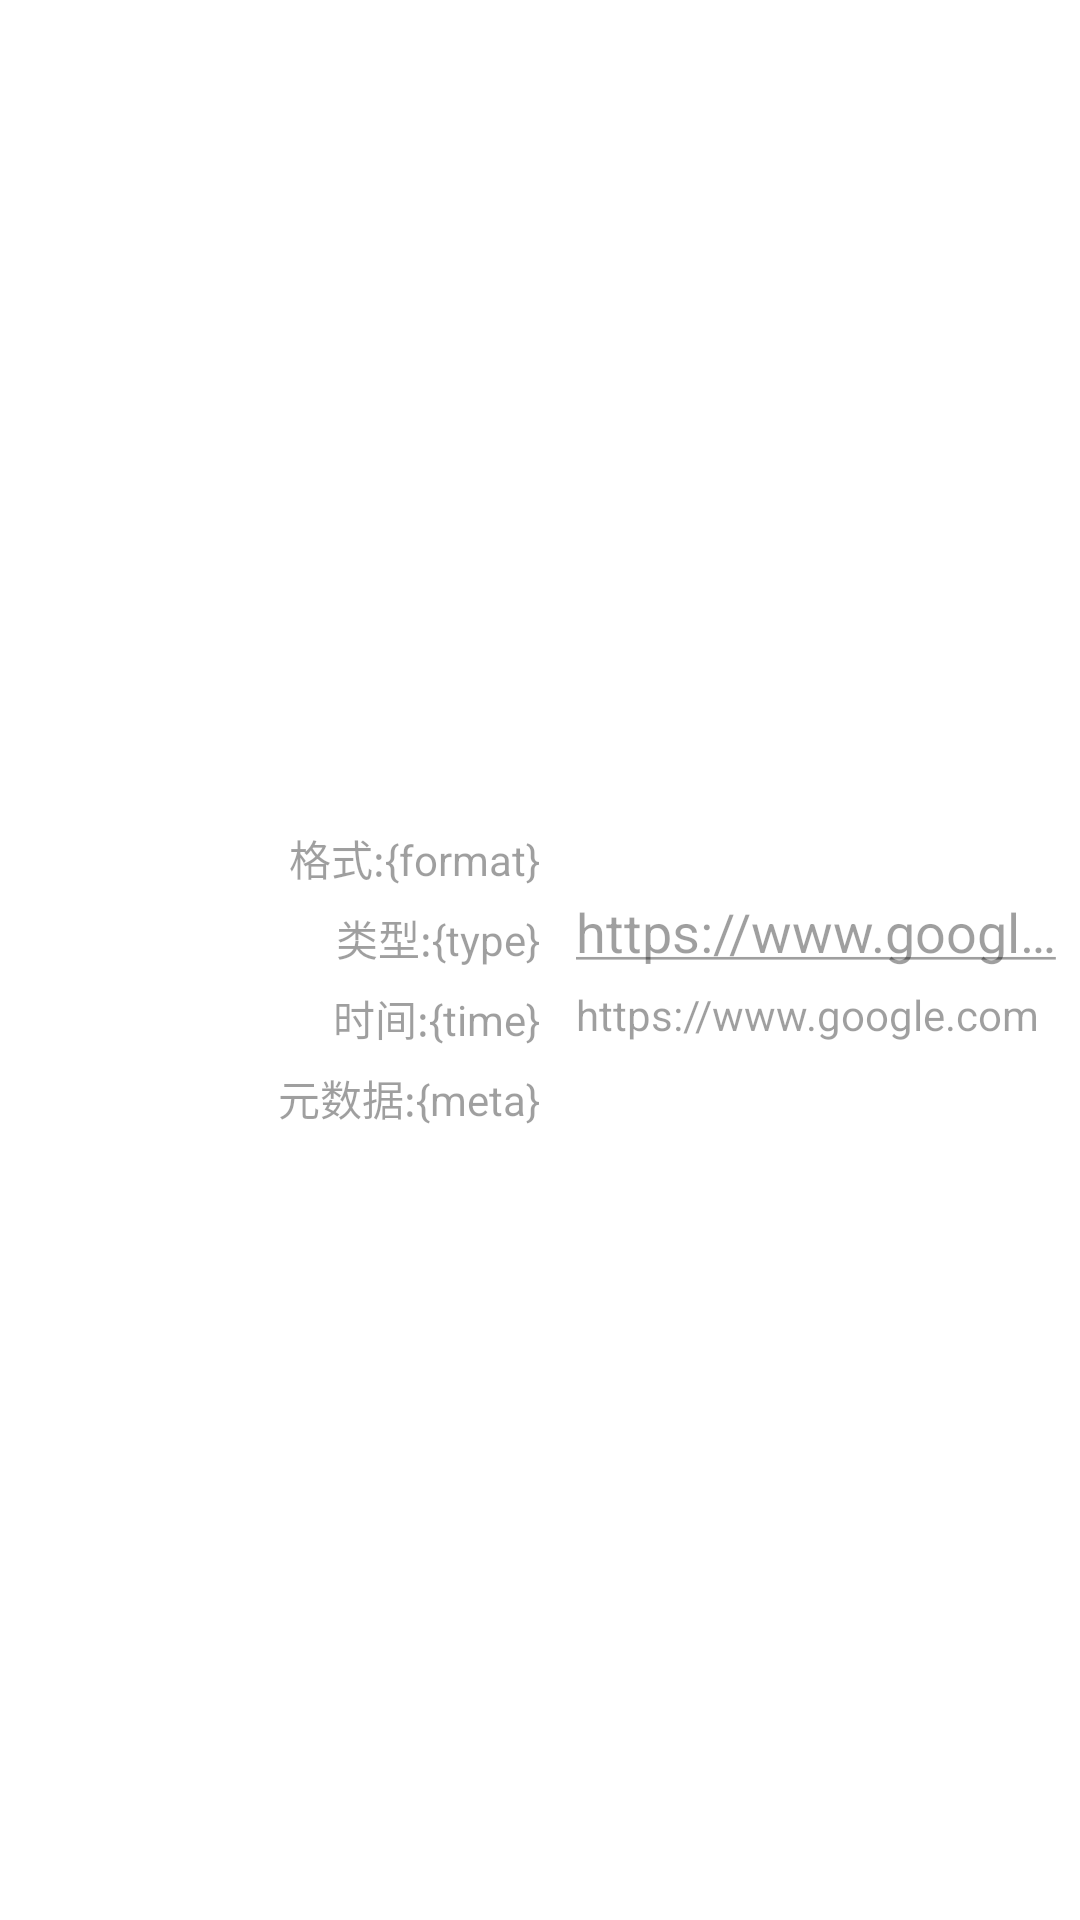

Produce the Android XML layout that renders to this screen, including the resource entries it uses.
<!-- AndroidManifest.xml: application theme AppTheme -->
<!-- res/layout/dialog_result.xml -->
<?xml version="1.0" encoding="utf-8"?>

<LinearLayout xmlns:android="http://schemas.android.com/apk/res/android"
    xmlns:tools="http://schemas.android.com/tools"
    android:layout_width="match_parent"
    android:layout_height="match_parent"
    android:background="@color/result_view"
    android:orientation="horizontal"
    android:padding="6dp">

    <LinearLayout
        android:layout_width="0dp"
        android:layout_height="match_parent"
        android:layout_weight="1.0"
        android:gravity="right|center_vertical"
        android:orientation="vertical">

        <ImageView
            android:id="@+id/img_barcode"
            android:layout_width="140dip"
            android:layout_height="wrap_content"
            android:layout_marginBottom="6dp"
            android:adjustViewBounds="true"
            android:maxHeight="140dip"
            android:maxWidth="140dip"
            android:scaleType="centerCrop"
            android:src="@drawable/explore_icon"
            tools:ignore="ContentDescription" />

        <TextView
            android:id="@+id/tv_format"
            style="@style/style_dialog_result_desc"
            android:text="@string/label_format" />

        <TextView
            android:id="@+id/tv_type"
            style="@style/style_dialog_result_desc"
            android:text="@string/label_type" />

        <TextView
            android:id="@+id/tv_time"
            style="@style/style_dialog_result_desc"
            android:text="@string/label_time" />

        <TextView
            android:id="@+id/tv_meta"
            style="@style/style_dialog_result_desc"
            android:text="@string/label_meta" />
    </LinearLayout>

    <LinearLayout
        android:layout_width="0dp"
        android:layout_height="match_parent"
        android:layout_weight="1.0"
        android:gravity="center_vertical"
        android:orientation="vertical">

        <TextView
            android:id="@+id/tv_value"
            style="@style/style_dialog_result_value"
            android:autoLink="web"
            android:textColorLink="@color/result_text"
            android:textSize="18sp" />

        <TextView
            android:id="@+id/tv_value_supplement"
            style="@style/style_dialog_result_value" />
    </LinearLayout>

</LinearLayout>
<!-- resources referenced by this layout -->
<resources>
  <color name="result_text">#60000000</color>
  <color name="result_view">#ffffffff</color>
  <string name="label_format">格式:{format}</string>
  <string name="label_meta">元数据:{meta}</string>
  <string name="label_time">时间:{time}</string>
  <string name="label_type">类型:{type}</string>
  <style name="style_dialog_result_desc">
          <item name="android:layout_width">wrap_content</item>
          <item name="android:layout_height">wrap_content</item>
          <item name="android:textColor">@color/result_minor_text</item>
          <item name="android:layout_marginTop">6dp</item>
          <item name="android:gravity">right</item>
      </style>
  <style name="style_dialog_result_value">
          <item name="android:layout_width">wrap_content</item>
          <item name="android:layout_height">wrap_content</item>
          <item name="android:textColor">@color/result_text</item>
          <item name="android:layout_marginTop">6dp</item>
          <item name="android:textIsSelectable">true</item>
          <item name="android:paddingLeft">12dp</item>
          <item name="android:singleLine">true</item>
          <item name="android:ellipsize">end</item>
          <item name="android:text">@string/label_code_value</item>
      </style>
  <style name="AppTheme" parent="Theme.AppCompat.Light" />
  <color name="result_minor_text">#60000000</color>
  <string name="label_code_value">https://www.google.com</string>
</resources>
